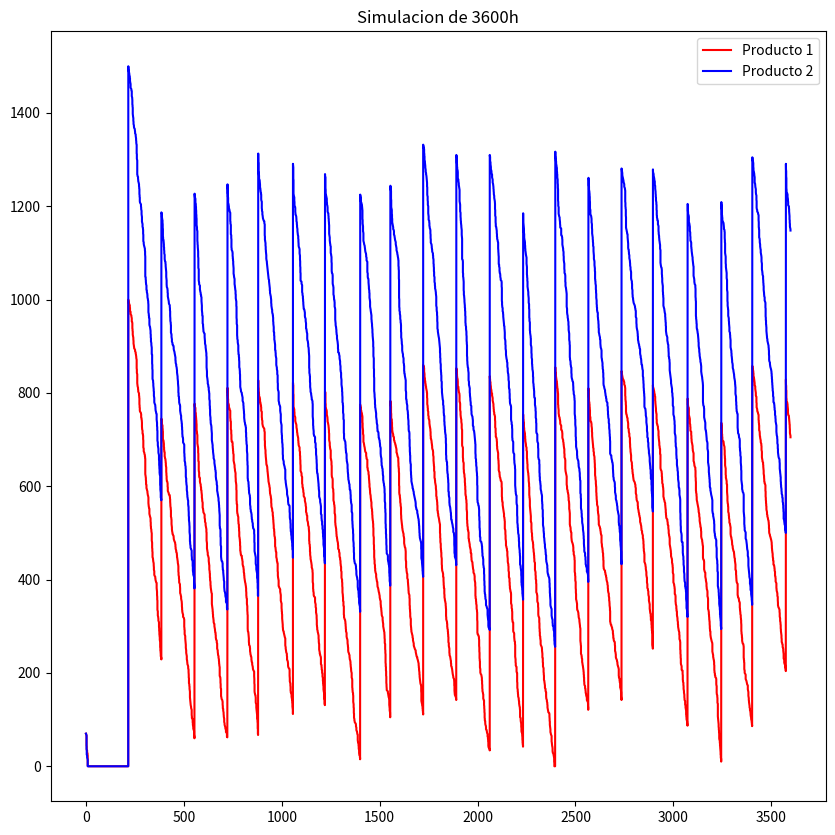
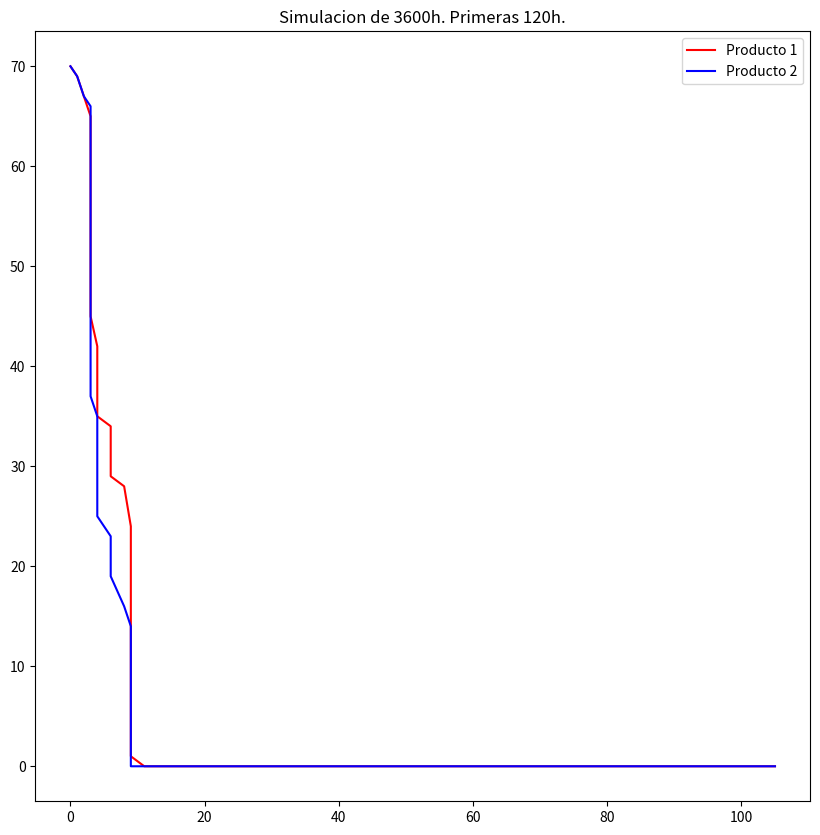

Here is the Python script that generated these plots, in order:
from scipy import stats
import numpy as np
import matplotlib.pyplot as plt

#----------------------------------------------------------------------
#          Variables globales
#----------------------------------------------------------------------


x_1 = 70 #numero de unidades del producto 1
x_2 = 70 #numero de unidades del producto 2
T_simulacion = 5*24*30
#T_simulacion = 5*30*24 #tiempo transcurrido en la simulacion en horas
Tp = 7*24 #cada cuanto pide (cada semana)
lista = {'tc': 0,  # tiempo en el que ha llegado un cliente
         'tpc': 0, # tiempo en el que se ha comprado un pedido
         'tp': 0}  # tiempo en el que ha llegado un pedido
R = 0 #beneficio esperado
P1 = 1000 #numero de unidades max del producto 1
P2 = 1500 #numero de unidades max del producto 2
Nc = 0 #numero de clientes satisfechos
Nnc = 0 # numero de clientes no satisfechos
t0 = 0 # numero de tiempo que el intervalo esta a cero
C = 0 #coste total por pedidos
H = 0 #coste total por almacenamiento
lambda_poisson = 0.5
demanda = [1, 2, 3, 4] #posibles demandas del producto
probab_1 = [0.3, 0.4, 0.2, 0.1] #probabilidades de demanda del producto 1
probab_2 = [0.2, 0.2, 0.4, 0.2] #probabilidades de demanda del producto 2
r_1 = 2.5 #coste al publico del producto 1
r_2 = 3.5 #coste al publico del producto 2
h = 0.0002 #precio sumado por producto y unidad de tiempo
mu = 48 #tiempo de media que tarda un pedido
sigma = 3.5 #desviacion tipica de lo que tarda un pedido
K = 100 #coste fijo del proveedor
n_descuent_1 = 600 #unidades mayores a estas obtienen descuento en producto 1
p1_1 = 1 # precio si son menos de 600 uds del producto 1
p1_2 = 0.75 # precio si son mas de 600 uds del producto 1
n_descuent_2 = 800
p2_1 = 1.5
p2_2 = 1.25
L = 0 #lo que tarda en llegar el pedido desde que se compra
Lref = 48 #tiempo media de llegada del pedido
lim_penal = 3 #a partir de estas horas de retraso del pedido, penalizacion
penal = 0.0003 # la penalizacion en el precio si llega tarde/pronto 
t_real = 0
var_aux = 0 # instante en el que el almacen se vacia completamnete
ts = 0 #tiempo de simulacion

#Vectores para la representación gráfica de los niveles de inventario de los dos tipos de producto a lo largo del tiempo

tiempos_1 = [0]
niveles_1 = [70]
tiempos_2 = [0]
niveles_2 = [70]

# datos_grafica [producto 1 o 2] [tiempo (0) o nivel(1)] [i]  
datos_grafica = ["",
                 [[0],[70]], # tiempo y nivel producto 1
                 [[0],[70]]  # tiempo y nivel producto 2
                ]

#----------------------------------------------------------------------
#             Metodos
#----------------------------------------------------------------------

def rutina_llegada_cliente(ts):
  global H, h, t_real, x_1, x_2, Nc, Nnc, var_aux, R, Y, y_1, y_2
  global r_1, r_2, var_aux, T_simulacion, tiempos_1, tiempos_2
  global niveles_1, niveles_2
  
  #Aumenta el coste de almacenamiento
  H += (ts-t_real)*h*(x_1+x_2)
  t_real = ts
  
  #Generamos demanda del cliente
  demanda_1 = np.random.choice(demanda, 1, p=probab_1)[0]
  demanda_2 = np.random.choice(demanda, 1, p=probab_2)[0]
  
  print("------------------------------------------------------------")
  print(f"Llega nuevo cliente\n  - demanda producto 1: {demanda_1}\n  - demanda producto 2: {demanda_2}")
  print(f"Estado del almacen: x_1:{x_1}, x_2:{x_2} ")
  
  #Si hay suficiente almacenado, esta satisfecho
  if demanda_1<=x_1 and demanda_2<=x_2 :
    R += demanda_1*r_1 + demanda_2*r_2 #sube el beneficio
    x_1 -= demanda_1   #baja el inventario
    x_2 -= demanda_2
    Nc += 1 #cliente satisfecho
    print("> Cliente satisfecho!")
  #Si no hay suficiente almacenado de algun producto, no esta satisfecho
  else:
    if(demanda_1<=x_1):
      R += demanda_1*r_1 
      x_1 -= demanda_1
    elif(demanda_2<=x_2):
      R += demanda_2*r_2 
      x_2 -= demanda_2
    Nnc += 1 #cliente no satisfecho
    print("> Cliente no satisfecho")
  
  print(f"Estado del almacen: x_1:{x_1}, x_2:{x_2} ")
    
  # Si se ha vaciado del todo (y antes no estaba vacio) guardamos el tiempo actual
  if x_2 == 0 and x_1 == 0 and var_aux == 0 :
    var_aux = t_real
    
  #Generamos el tiempo que tarda en llegar el siguiente cliente
  Y = stats.poisson.rvs(lambda_poisson, size=1)[0] 
  
  # si el cliente llega antes de acabar la simulacion, se simula
  if Y+t_real < T_simulacion:
    lista['tc'] = t_real+Y 
    
  datos_grafica[1][0].append(t_real)
  datos_grafica[1][1].append(x_1)
  datos_grafica[2][0].append(t_real)
  datos_grafica[2][1].append(x_2)
  
  #tiempos_1.append(t_real)
  #niveles_1.append(x_1)
  #tiempos_2.append(t_real)
  #niveles_2.append(x_2)
  
  print(f"tiempo actual: {t_real}")

def rutina_llegada_pedido(ts):
  global H, K, h, t_real, C, t0, var_aux, x_1, x_2, y_1, y_2
  global p1_1, p1_2, p2_1, p2_1, penal, var_aux
  global tiempos_1, tiempos_2, niveles_1, niveles_2
  
  #Aumenta el coste de almacenamiento
  H += (ts-t_real)*h*(x_1+x_2)
  t_real = ts
  
  print("------------------------------------------------------------")
  print("El pedido ha llegado")
  print(f"Estado del almacen (antes): x_1:{x_1}, x_2:{x_2} ")
  
  #Aumenta el nivel de inventario
  x_1 += y_1
  x_2 += y_2
  
  print(f"Estado del almacen (desp.): x_1:{x_1}, x_2:{x_2} ")
  
  #Si son muchas unidades, descuento en el precio
  Ci_1 = K + y_1 * p1_1 if y_1<=n_descuent_1 else K + y_1 * p1_2
  Ci_2 = K + y_2 * p2_1 if y_2<=n_descuent_2 else K + y_2 * p2_2
  
  #Si llega pronto es mas caro, si llega tarde, es mas barato
  if L < Lref-lim_penal:
    C += (Ci_1 + Ci_2) * (1 + penal)
  elif L > Lref+lim_penal:
    C += (Ci_1 + Ci_2) * (1 - penal)
  else:
    C += Ci_1 + Ci_2
  
  #Ya no quedan productos por llegar
  y_1 = 0
  y_2 = 0
  
  datos_grafica[1][0].append(t_real)
  datos_grafica[1][1].append(x_1)
  datos_grafica[2][0].append(t_real)
  datos_grafica[2][1].append(x_2)
  
  #tiempos_1.append(t_real)
  #niveles_1.append(x_1)
  #tiempos_2.append(t_real)
  #niveles_2.append(x_2)
  
  # Si estaba vacio el invenario (se vacio en el instante var_aux),
  # aumenta el tiempo que ha estado vacio.
  if var_aux > 0:
    t0 += t_real - var_aux
    var_aux = 0
  
  print(f"> El almacen ha estado vacio este tiempo: {t0-t_real} ")
  print(f"tiempo actual: {t_real}")

def rutina_compra_pedido(ts):
  global H, x_1, x_2, t_real, y_1, y_2, h, t_real
  global P1, P2, lista, T_simulacion
  
  print("------------------------------------------------------------")
  print("Realizamos pedido al proveedor")
  print(f"Estado del almacen: x_1:{x_1}, x_2:{x_2} ")

  # Aumenta el coste de almacenamiento
  H += (ts-t_real)*h*(x_1+x_2)
  t_real = ts
  
  #Cantidad a pedir es lo que falta para llenar el almacen
  y_1 = P1 - x_1
  y_2 = P2 - x_2

  #Generamos cuanto va a tardar en llegar el pedido
  L = np.random.normal(mu, sigma, 1)[0]

  # actualizamos el tiempo de llegada del pedido y el tiempo de siguiente compra
  if L+t_real < T_simulacion:
    lista['tp'] = t_real + L
    
  if t_real+Tp < T_simulacion:
    lista['tpc'] = t_real + Tp
  
  
  print(f"> El pedido tardara este tiempo: {L} ")
  print(f"> Se ha pedido: x_1:{y_1} x_2:{y_2} ")
  print(f"tiempo actual: {t_real}")

def simul_main():
  
  # Iniciamos siumlacion
  ts = 0
  lista['tc'] = 4000
  lista['tp'] = 4000
  lista['tpc'] = Tp

  print("===========================================================================")
  print("                          SIMULACION INICIADA                              ")
  print("===========================================================================")
  #Generamos el tiempo que tarda en llegar el primer cliente
  Z = stats.poisson.rvs(lambda_poisson, size=1)[0]

  #Si el tiempo si pasa del limite T, la simulación se acaba
  if(Z > T_simulacion): return -1

  #print('** Llega el primer cliente')
  rutina_llegada_cliente(Z)
  
  #Repetir si siguen llegando clientes o siguen llegando pedidos
  while (lista['tc']!=4000 or lista['tp']!=4000) and ts <= T_simulacion:
    
    #Si el siguiente evento es la llegada de un cliente
    if lista['tc'] <= lista['tpc'] and lista['tc'] <= lista['tp']:
      ts = lista['tc']
      lista['tc'] = 4000
      rutina_llegada_cliente(ts)

    #Si el siguiente evento es la compra de un pedido 
    elif(lista['tpc']<=lista['tc'] and lista['tpc']<=lista['tp']):
      ts = lista['tpc']
      lista['tpc'] = 4000
      rutina_compra_pedido(ts)

    #Si el siguiente evento es una llegada de pedido
    elif(lista['tp']<=lista['tc'] and lista['tp']<=lista['tpc']):
      ts = lista['tp']
      lista['tp'] = 4000
      rutina_llegada_pedido(ts)
      
  benef = R - C - H                #Beneficios
  cl_satisf = Nc / (Nc + Nnc) *100 #Porcentaje de clientes satisfechos
  t0_tot = t0 / T_simulacion       #Tiempo que ha estado el almacen vacio
  
  print("===========================================================================")
  print("                          FIN DE LA SIMULACION                             ")
  print("===========================================================================")
  print("beneficio->",R,"coste pedidos->",C," coste almacenamiento->",H,"\n")
  
  print(f"beneficio: {benef}")
  print(f"% clientes satisfechos: {cl_satisf}")
  print(f"tiempo con el almacen vacio: {t0_tot}")
  return benef, cl_satisf, t0_tot


#----------------------------------------------------------------------
#          Simulacion
#----------------------------------------------------------------------

simul_main()

# PLOT full RESULTS
fig = plt.figure(figsize=(10,10))
plt.plot(datos_grafica[1][0][:-1],datos_grafica[1][1][:-1], color='red', label="Producto 1")
plt.plot(datos_grafica[2][0][:-1],datos_grafica[2][1][:-1], color='blue', label="Producto 2")
plt.legend()
plt.title(f"Simulacion de {T_simulacion}h")
fig.savefig("sim.png")

# PLOT first 5 days RESULTS
len_total = len(datos_grafica[1][0])-1
len_proporcional = int(len_total/30)

fig = plt.figure(figsize=(10,10))
plt.plot(datos_grafica[1][0][0:len_proporcional],datos_grafica[1][1][0:len_proporcional], color='red', label="Producto 1")
plt.plot(datos_grafica[2][0][0:len_proporcional],datos_grafica[2][1][0:len_proporcional], color='blue', label="Producto 2")
plt.legend()
plt.title(f"Simulacion de {T_simulacion}h. Primeras 120h.")
fig.savefig("sim_first5h.png")
